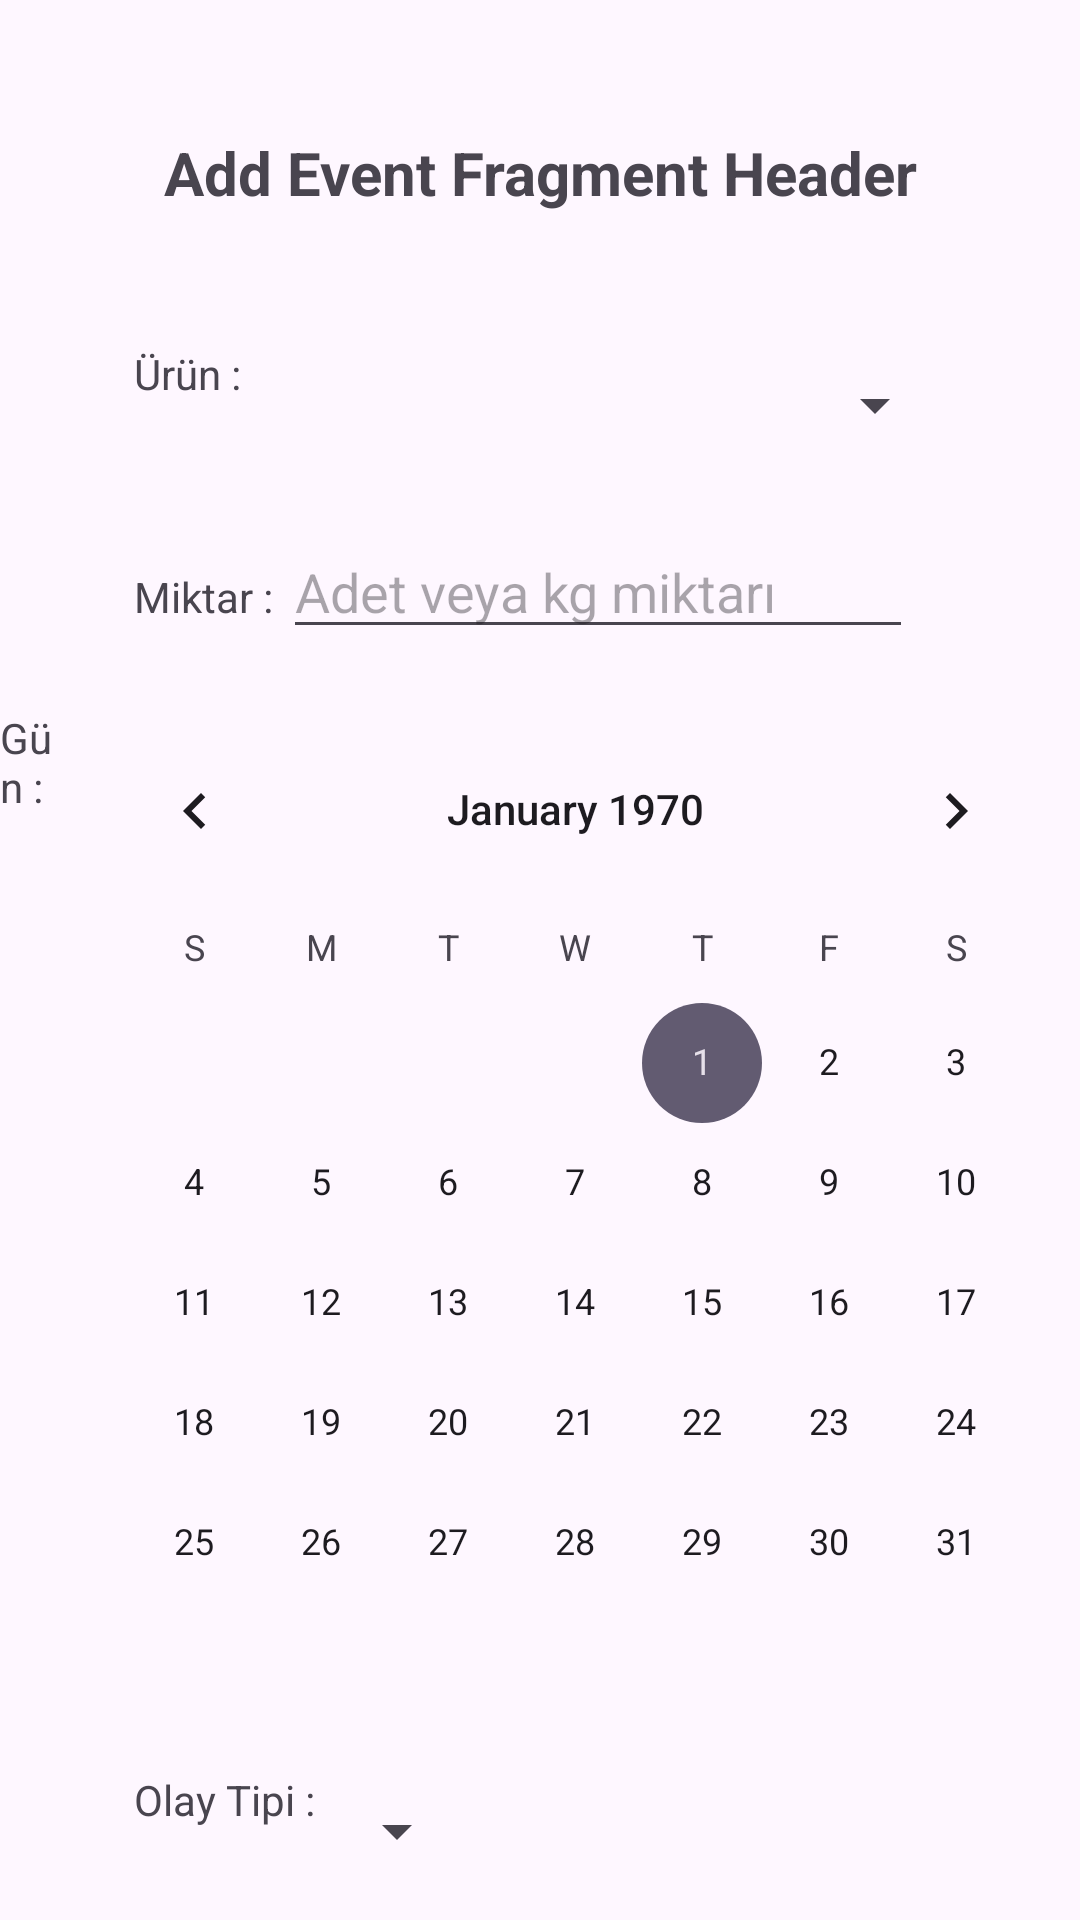

Produce the Android XML layout that renders to this screen, including the resource entries it uses.
<!-- AndroidManifest.xml: application theme Theme.FollowCurrentInventoryDifference -->
<!-- res/layout/fragment_add_positive_event.xml -->
<?xml version="1.0" encoding="utf-8"?>
<androidx.constraintlayout.widget.ConstraintLayout
    xmlns:android="http://schemas.android.com/apk/res/android"
    xmlns:app="http://schemas.android.com/apk/res-auto"
    xmlns:tools="http://schemas.android.com/tools"
    android:orientation="vertical"
    android:layout_width="match_parent"
    android:layout_height="match_parent"
    tools:context=".views.AddPositiveEventFragment"
    android:id="@+id/addPositiveEventFragment" >

    <TextView
        android:id="@+id/tv_headerInAddEventFragment"
        android:layout_width="match_parent"
        android:layout_height="wrap_content"
        android:layout_marginTop="44dp"
        android:text="Add Event Fragment Header"
        android:textAlignment="center"
        android:textSize="20sp"
        android:textStyle="bold"
        app:layout_constraintTop_toTopOf="parent" />

    <LinearLayout
        android:id="@+id/ll_product"
        android:layout_width="271dp"
        android:layout_height="wrap_content"
        android:layout_marginTop="44dp"
        android:orientation="horizontal"
        app:layout_constraintEnd_toEndOf="parent"
        app:layout_constraintStart_toStartOf="parent"
        app:layout_constraintTop_toBottomOf="@+id/tv_headerInAddEventFragment">

        <TextView
            android:id="@+id/tv_productInAddPorsitiveEventFragment"
            android:layout_width="73dp"
            android:layout_height="wrap_content"
            android:layout_weight="1"
            android:text="Ürün : " />

        <Spinner
            android:id="@+id/spnnr_product"
            android:layout_width="match_parent"
            android:layout_height="40dp"
            android:layout_weight="1" />
    </LinearLayout>

    <LinearLayout
        android:id="@+id/ll_amountAddEventFragment"
        android:layout_width="wrap_content"
        android:layout_height="wrap_content"
        android:layout_marginTop="20dp"
        android:orientation="horizontal"
        app:layout_constraintStart_toStartOf="@+id/ll_product"
        app:layout_constraintTop_toBottomOf="@+id/ll_product">

        <TextView
            android:id="@+id/tv_amountInAddEventFragment"
            android:layout_width="wrap_content"
            android:layout_height="wrap_content"
            android:layout_weight="1"
            android:text="Miktar : " />

        <EditText
            android:id="@+id/et_amountInAddEventFragment"
            android:layout_width="wrap_content"
            android:layout_height="wrap_content"
            android:layout_weight="1"
            android:ems="10"
            android:hint="Adet veya kg miktarı"
            android:inputType="numberDecimal" />

    </LinearLayout>

    <LinearLayout
        android:id="@+id/ll_dateInAddEventFragment"
        android:layout_width="wrap_content"
        android:layout_height="wrap_content"
        android:layout_marginTop="20dp"
        android:orientation="horizontal"
        app:layout_constraintEnd_toEndOf="parent"
        app:layout_constraintStart_toStartOf="parent"
        app:layout_constraintTop_toBottomOf="@+id/ll_amountAddEventFragment">

        <TextView
            android:id="@+id/tv_dateInAddEventFragment"
            android:layout_width="wrap_content"
            android:layout_height="wrap_content"
            android:layout_weight="1"
            android:text="Gün : " />

        <CalendarView
            android:id="@+id/cv_dateInAddEventFragment"
            android:layout_width="wrap_content"
            android:layout_height="wrap_content"
            android:layout_weight="1" />

    </LinearLayout>

    <LinearLayout
        android:id="@+id/ll_eventTypeInAddEventFragment"
        android:layout_width="wrap_content"
        android:layout_height="wrap_content"
        android:layout_marginTop="16dp"
        android:orientation="horizontal"
        app:layout_constraintStart_toStartOf="@+id/ll_product"
        app:layout_constraintTop_toBottomOf="@+id/ll_dateInAddEventFragment">

        <TextView
            android:id="@+id/tv_eventTypeInAddEventFragment"
            android:layout_width="wrap_content"
            android:layout_height="wrap_content"
            android:layout_weight="1"
            android:text="Olay Tipi : " />

        <Spinner
            android:id="@+id/spnnr_eventTypeInAddEventFragment"
            android:layout_width="wrap_content"
            android:layout_height="40dp"
            android:layout_weight="1" />
    </LinearLayout>

    <Button
        android:id="@+id/btn_addEventInAddEventFragment"
        android:layout_width="wrap_content"
        android:layout_height="wrap_content"
        android:layout_marginTop="30dp"
        android:text="Ekle"
        app:layout_constraintEnd_toEndOf="parent"
        app:layout_constraintStart_toStartOf="parent"
        app:layout_constraintTop_toBottomOf="@+id/ll_eventTypeInAddEventFragment" />

</androidx.constraintlayout.widget.ConstraintLayout>
<!-- resources referenced by this layout -->
<resources>
  <style name="Theme.FollowCurrentInventoryDifference" parent="Base.Theme.FollowCurrentInventoryDifference" />
  <style name="Base.Theme.FollowCurrentInventoryDifference" parent="Theme.Material3.DayNight.NoActionBar">
          
          
      </style>
</resources>
